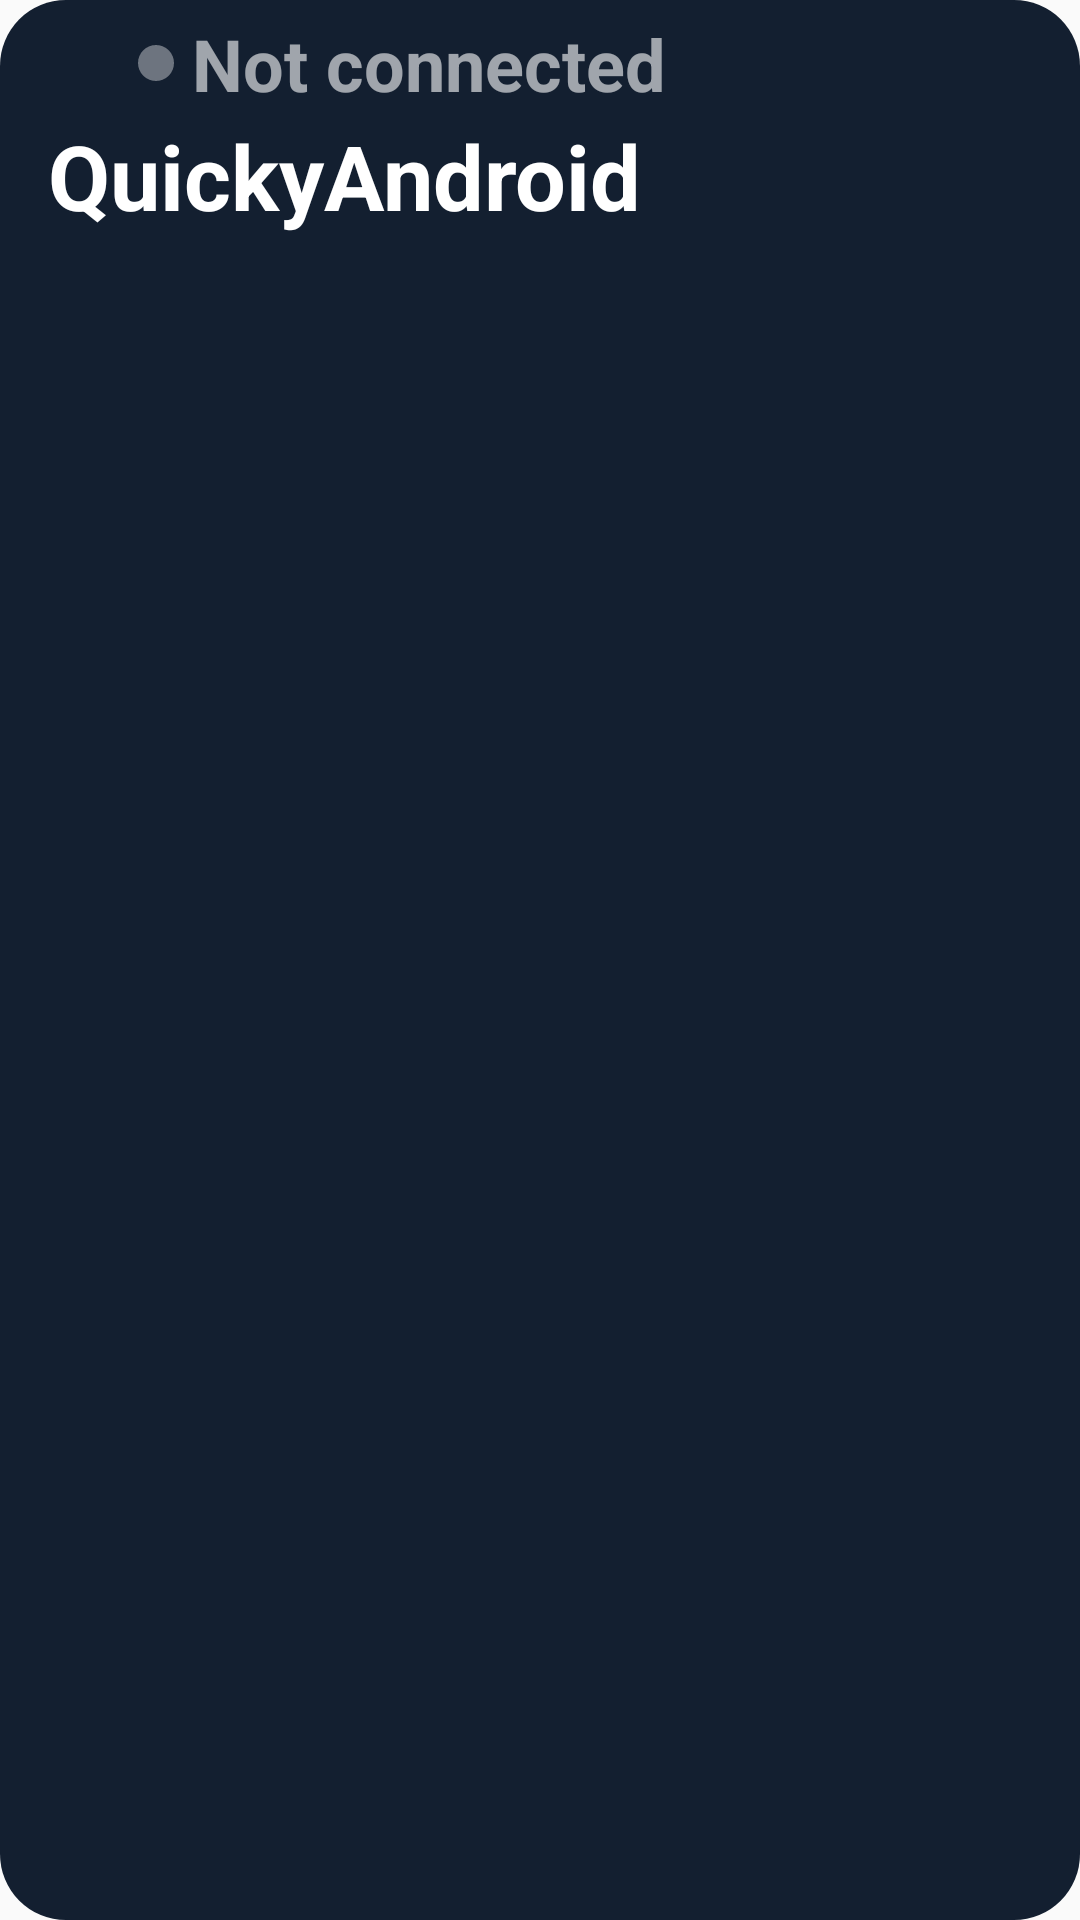

Produce the Android XML layout that renders to this screen, including the resource entries it uses.
<!-- AndroidManifest.xml: application theme Theme.QuickyAndroid -->
<!-- res/layout/widget_device.xml -->
<?xml version="1.0" encoding="utf-8"?>
<LinearLayout xmlns:android="http://schemas.android.com/apk/res/android"
    android:id="@+id/widget_root"
    android:layout_width="match_parent"
    android:layout_height="match_parent"
    android:background="@drawable/widget_background"
    android:orientation="vertical"
    android:paddingStart="16dp"
    android:paddingTop="5dp"
    android:paddingEnd="16dp"
    android:paddingBottom="5dp">

    <LinearLayout
        android:id="@+id/widget_header"
        android:layout_width="wrap_content"
        android:layout_height="wrap_content"
        android:gravity="center_vertical"
        android:orientation="horizontal">

        <ImageView
            android:layout_width="24dp"
            android:layout_height="24dp"
            android:layout_marginEnd="6dp"
            android:src="@drawable/widget_ic_battery"
            android:tint="@color/widget_accent" />

        <ImageView
            android:id="@+id/widget_status_dot"
            android:layout_width="12dp"
            android:layout_height="12dp"
            android:src="@drawable/widget_dot_disconnected" />

        <TextView
            android:id="@+id/widget_status"
            android:layout_width="wrap_content"
            android:layout_height="wrap_content"
            android:layout_marginStart="6dp"
            android:maxLines="1"
            android:text="@string/widget_status_disconnected"
            android:textColor="@color/widget_text_secondary"
            android:textSize="24sp"
            android:textStyle="bold" />
    </LinearLayout>

    <TextView
        android:id="@+id/widget_device_name"
        android:layout_width="match_parent"
        android:layout_height="wrap_content"
        android:layout_marginTop="1dp"
        android:ellipsize="end"
        android:maxLines="1"
        android:text="@string/app_name"
        android:textColor="@color/widget_text_primary"
        android:textSize="30sp"
        android:textStyle="bold" />

    <LinearLayout
        android:id="@+id/widget_battery_row"
        android:layout_width="match_parent"
        android:layout_height="0dp"
        android:layout_marginTop="2dp"
        android:layout_weight="1"
        android:orientation="vertical"
        android:visibility="gone">

        <LinearLayout
            android:layout_width="match_parent"
            android:layout_height="0dp"
            android:layout_weight="1"
            android:gravity="center_vertical"
            android:orientation="horizontal">

            <TextView
                android:id="@+id/widget_left_label"
                android:layout_width="20dp"
                android:layout_height="wrap_content"
                android:layout_marginEnd="6dp"
                android:maxLines="1"
                android:text="@string/widget_label_left_short"
                android:textColor="@color/widget_accent"
                android:textSize="22sp"
                android:textStyle="bold" />

            <FrameLayout
                android:layout_width="0dp"
                android:layout_height="match_parent"
                android:layout_marginTop="3dp"
                android:layout_marginBottom="3dp"
                android:layout_weight="1">

                <ProgressBar
                    android:id="@+id/widget_left_bar"
                    style="?android:attr/progressBarStyleHorizontal"
                    android:layout_width="match_parent"
                    android:layout_height="match_parent"
                    android:max="100"
                    android:progressDrawable="@drawable/widget_battery_progress_thick" />

                <TextView
                    android:id="@+id/widget_left_value"
                    android:layout_width="wrap_content"
                    android:layout_height="wrap_content"
                    android:layout_gravity="center"
                    android:maxLines="1"
                    android:shadowColor="#B3FFFFFF"
                    android:shadowDx="0"
                    android:shadowDy="0"
                    android:shadowRadius="2"
                    android:text="—"
                    android:textColor="@color/widget_bg"
                    android:textSize="24sp"
                    android:textStyle="bold" />
            </FrameLayout>
        </LinearLayout>

        <LinearLayout
            android:layout_width="match_parent"
            android:layout_height="0dp"
            android:layout_weight="1"
            android:gravity="center_vertical"
            android:orientation="horizontal">

            <TextView
                android:id="@+id/widget_right_label"
                android:layout_width="20dp"
                android:layout_height="wrap_content"
                android:layout_marginEnd="6dp"
                android:maxLines="1"
                android:text="@string/widget_label_right_short"
                android:textColor="@color/widget_accent"
                android:textSize="22sp"
                android:textStyle="bold" />

            <FrameLayout
                android:layout_width="0dp"
                android:layout_height="match_parent"
                android:layout_marginTop="3dp"
                android:layout_marginBottom="3dp"
                android:layout_weight="1">

                <ProgressBar
                    android:id="@+id/widget_right_bar"
                    style="?android:attr/progressBarStyleHorizontal"
                    android:layout_width="match_parent"
                    android:layout_height="match_parent"
                    android:max="100"
                    android:progressDrawable="@drawable/widget_battery_progress_thick" />

                <TextView
                    android:id="@+id/widget_right_value"
                    android:layout_width="wrap_content"
                    android:layout_height="wrap_content"
                    android:layout_gravity="center"
                    android:maxLines="1"
                    android:shadowColor="#B3FFFFFF"
                    android:shadowDx="0"
                    android:shadowDy="0"
                    android:shadowRadius="2"
                    android:text="—"
                    android:textColor="@color/widget_bg"
                    android:textSize="24sp"
                    android:textStyle="bold" />
            </FrameLayout>
        </LinearLayout>

        <LinearLayout
            android:layout_width="match_parent"
            android:layout_height="0dp"
            android:layout_weight="1"
            android:gravity="center_vertical"
            android:orientation="horizontal">

            <TextView
                android:id="@+id/widget_case_label"
                android:layout_width="20dp"
                android:layout_height="wrap_content"
                android:layout_marginEnd="6dp"
                android:maxLines="1"
                android:text="@string/widget_label_case_short"
                android:textColor="@color/widget_accent"
                android:textSize="22sp"
                android:textStyle="bold" />

            <FrameLayout
                android:layout_width="0dp"
                android:layout_height="match_parent"
                android:layout_marginTop="3dp"
                android:layout_marginBottom="3dp"
                android:layout_weight="1">

                <ProgressBar
                    android:id="@+id/widget_case_bar"
                    style="?android:attr/progressBarStyleHorizontal"
                    android:layout_width="match_parent"
                    android:layout_height="match_parent"
                    android:max="100"
                    android:progressDrawable="@drawable/widget_battery_progress_thick" />

                <TextView
                    android:id="@+id/widget_case_value"
                    android:layout_width="wrap_content"
                    android:layout_height="wrap_content"
                    android:layout_gravity="center"
                    android:maxLines="1"
                    android:shadowColor="#B3FFFFFF"
                    android:shadowDx="0"
                    android:shadowDy="0"
                    android:shadowRadius="2"
                    android:text="—"
                    android:textColor="@color/widget_bg"
                    android:textSize="24sp"
                    android:textStyle="bold" />
            </FrameLayout>
        </LinearLayout>
    </LinearLayout>
</LinearLayout>
<!-- resources referenced by this layout -->
<resources>
  <color name="widget_accent">#FFD100</color>
  <color name="widget_bg">#F0051224</color>
  <color name="widget_text_primary">#FFFFFFFF</color>
  <color name="widget_text_secondary">#99FFFFFF</color>
  <!-- drawable widget_background (drawable) -->
  <?xml version="1.0" encoding="utf-8"?>
  <shape xmlns:android="http://schemas.android.com/apk/res/android"
      android:shape="rectangle">
      <corners android:radius="22dp" />
      <solid android:color="@color/widget_bg" />
  </shape>
  <!-- drawable widget_battery_progress_thick (drawable) -->
  <?xml version="1.0" encoding="utf-8"?>
  <layer-list xmlns:android="http://schemas.android.com/apk/res/android">
      <item android:id="@android:id/background">
          <shape android:shape="rectangle">
              <corners android:radius="18dp" />
              <solid android:color="#3A4356" />
          </shape>
      </item>
      <item android:id="@android:id/progress">
          <clip>
              <shape android:shape="rectangle">
                  <corners android:radius="18dp" />
                  <solid android:color="@color/widget_accent" />
              </shape>
          </clip>
      </item>
  </layer-list>
  <!-- drawable widget_dot_disconnected (drawable) -->
  <?xml version="1.0" encoding="utf-8"?>
  <shape xmlns:android="http://schemas.android.com/apk/res/android"
      android:shape="oval">
      <solid android:color="@color/widget_dot_disconnected" />
  </shape>
  <string name="app_name">QuickyAndroid</string>
  <string name="widget_label_case_short">C</string>
  <string name="widget_label_left_short">L</string>
  <string name="widget_label_right_short">R</string>
  <string name="widget_status_disconnected">Not connected</string>
  <style name="Theme.QuickyAndroid" parent="android:Theme.Material.Light.NoActionBar" />
  <color name="widget_dot_disconnected">#61FFFFFF</color>
</resources>
